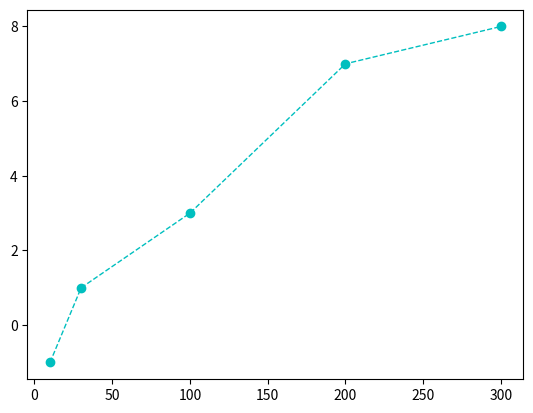

The matplotlib source for this figure:
import matplotlib.pyplot as plt
y = [-1,1,3,7,8]
x = [10,30,100,200,300]
#plt.plot(x,y)
#plt.plot(x,y,"ro")
plt.plot(x,y,color="c",linestyle="--", marker="o",linewidth="1")
plt.show()